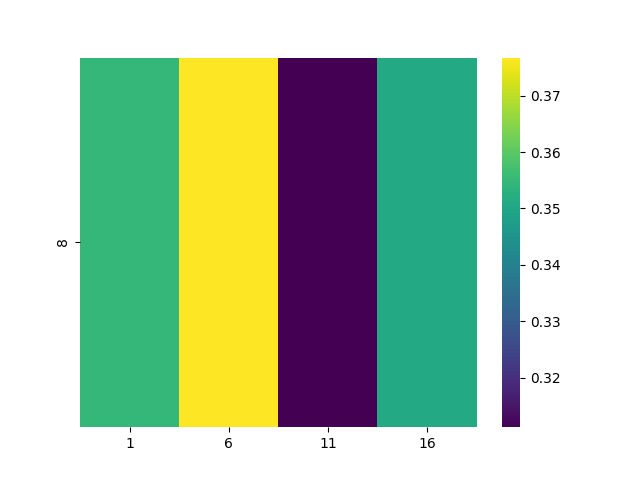

Values plotted in this chart, from the file beside it:
, 1, 6, 11, 16
8, 0.3549, 0.3768, 0.3112, 0.3509
